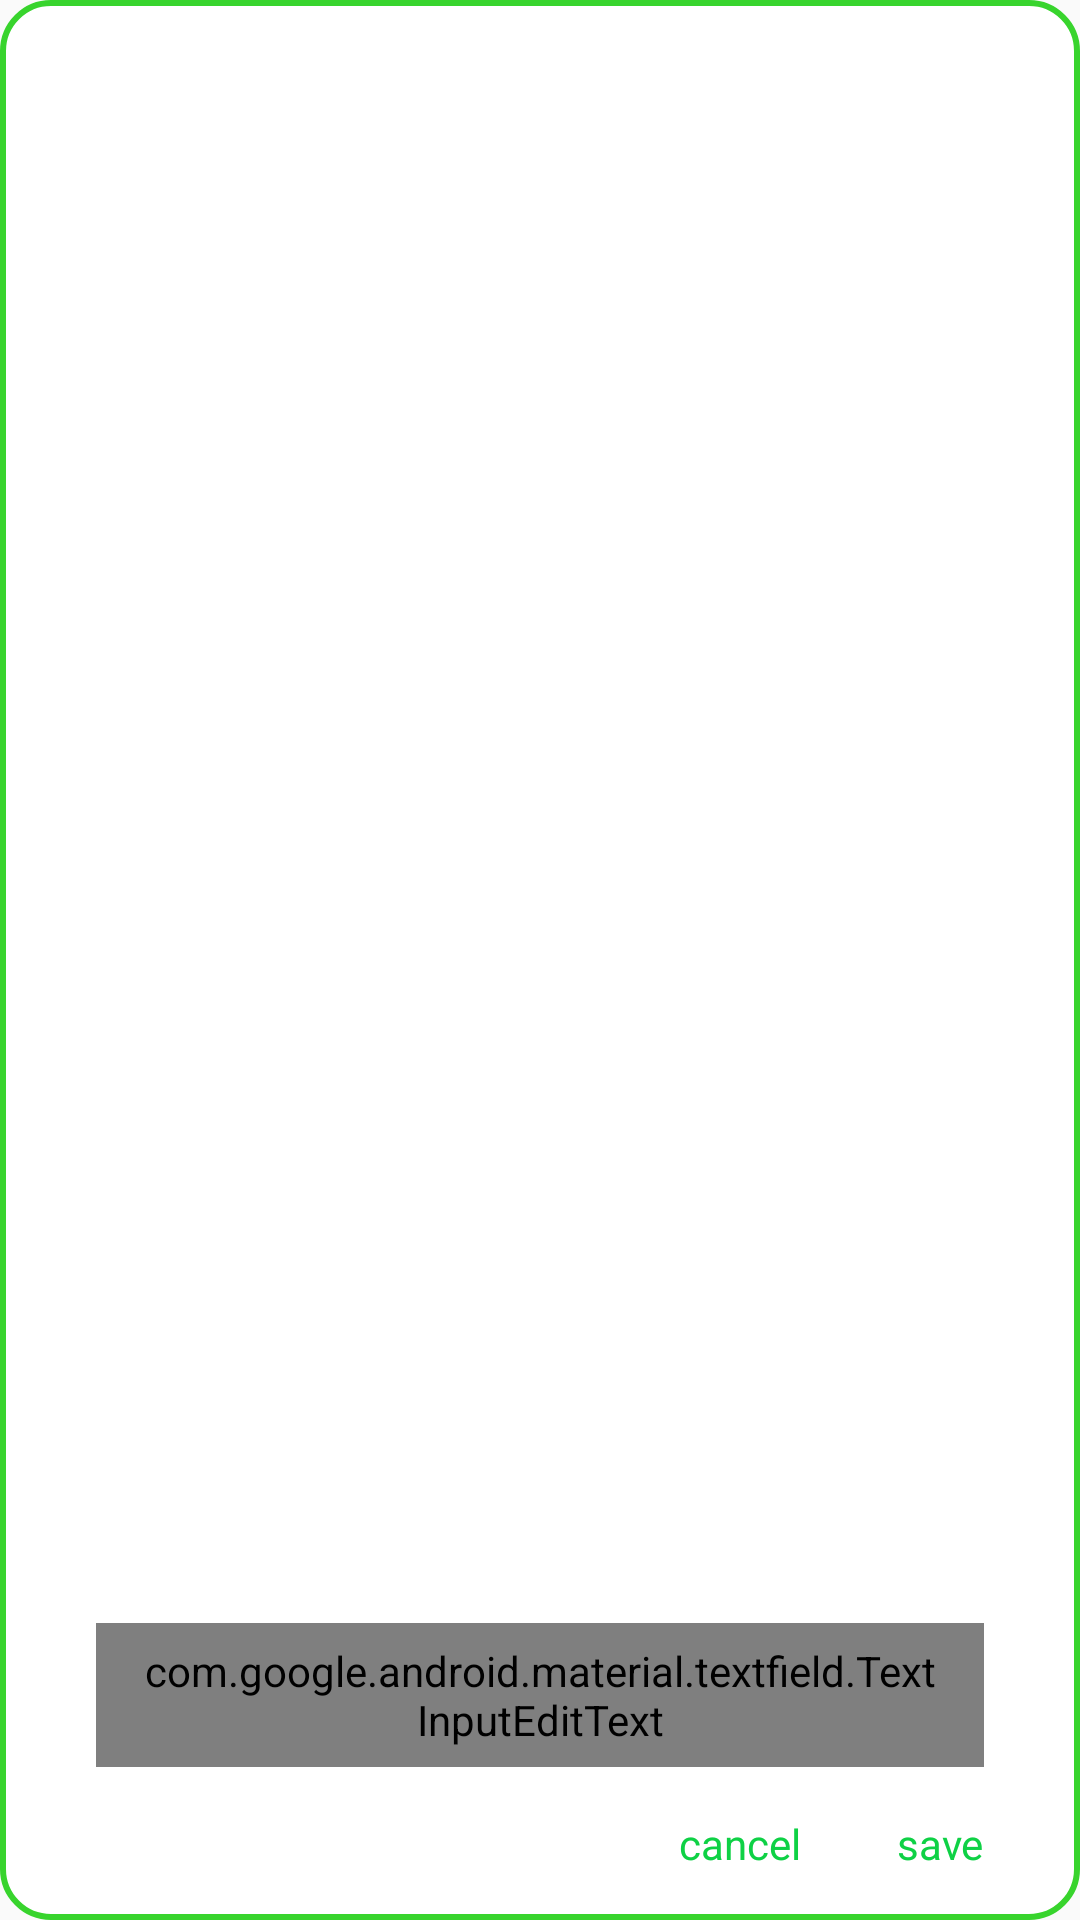

Produce the Android XML layout that renders to this screen, including the resource entries it uses.
<!-- AndroidManifest.xml: application theme AppTheme -->
<!-- res/layout/dialog_change_name.xml -->
<?xml version="1.0" encoding="utf-8"?>
<androidx.constraintlayout.widget.ConstraintLayout xmlns:android="http://schemas.android.com/apk/res/android"
    xmlns:app="http://schemas.android.com/apk/res-auto"
    xmlns:tools="http://schemas.android.com/tools"
    android:layout_width="match_parent"
    android:layout_height="wrap_content"
    android:background="@drawable/alert_dialog_bg">

    <TextView
        android:id="@+id/tv_change_name_title"
        android:layout_width="wrap_content"
        android:layout_height="wrap_content"
        android:layout_marginStart="32dp"
        android:layout_marginLeft="32dp"
        android:layout_marginTop="8dp"
        android:layout_marginBottom="16dp"
        app:layout_constraintBottom_toTopOf="@+id/et_change_name_layout"
        app:layout_constraintStart_toStartOf="parent"
        app:layout_constraintTop_toTopOf="parent"
        tools:text="Enter name" />

    <TextView
        android:id="@+id/tv_save"
        android:layout_width="wrap_content"
        android:layout_height="wrap_content"
        android:layout_marginBottom="16dp"
        android:text="@string/save"
        android:textColor="@color/accentGreen"
        app:layout_constraintBottom_toBottomOf="parent"
        app:layout_constraintEnd_toEndOf="@+id/et_change_name_layout" />

    <TextView
        android:id="@+id/tv_cancel"
        android:layout_width="wrap_content"
        android:layout_height="wrap_content"
        android:layout_marginEnd="32dp"
        android:layout_marginRight="32dp"
        android:text="@string/cancel"
        android:textColor="@color/accentGreen"
        app:layout_constraintEnd_toStartOf="@+id/tv_save"
        app:layout_constraintTop_toTopOf="@+id/tv_save" />

    <com.google.android.material.textfield.TextInputLayout
        android:id="@+id/et_change_name_layout"
        android:layout_width="0dp"
        android:layout_height="wrap_content"
        android:layout_marginEnd="32dp"
        android:layout_marginRight="32dp"
        android:layout_marginBottom="16dp"
        android:hint="@string/name"
        app:boxBackgroundColor="#FFFFFF"
        app:boxBackgroundMode="outline"
        app:boxCollapsedPaddingTop="4dp"
        app:boxCornerRadiusBottomEnd="10dp"
        app:boxCornerRadiusBottomStart="10dp"
        app:boxCornerRadiusTopEnd="10dp"
        app:boxCornerRadiusTopStart="10dp"
        app:boxStrokeColor="@color/primaryGreen"
        app:layout_constraintBottom_toTopOf="@+id/tv_save"
        app:layout_constraintEnd_toEndOf="parent"
        app:layout_constraintHorizontal_bias="0.0"
        app:layout_constraintStart_toStartOf="@+id/tv_change_name_title">

        <com.google.android.material.textfield.TextInputEditText
            android:id="@+id/et_change_name"
            style="@style/Widget.MaterialComponents.TextInputLayout.OutlinedBox"
            android:layout_width="match_parent"
            android:layout_height="48dp"
            android:layout_marginTop="8dp"
            android:autofillHints="@string/full_name"
            android:ems="10"
            android:inputType="textPersonName"
            android:paddingStart="16dp"
            android:paddingEnd="16dp"
            app:textInputLayoutFocusedRectEnabled="false" />
    </com.google.android.material.textfield.TextInputLayout>

</androidx.constraintlayout.widget.ConstraintLayout>
<!-- resources referenced by this layout -->
<resources>
  <color name="accentGreen">#0ED145</color>
  <color name="primaryGreen">#38D42D</color>
  <!-- drawable alert_dialog_bg (drawable) -->
  <?xml version="1.0" encoding="utf-8"?>
  <selector xmlns:android="http://schemas.android.com/apk/res/android">
      <item>
          <shape>
              <stroke android:color="@color/primaryGreen"
                  android:width="2dp"/>
              <solid android:color="@color/white"/>
              <corners android:radius="16dp"/>
          </shape>
      </item>
  </selector>
  <string name="cancel">cancel</string>
  <string name="full_name">Full Name</string>
  <string name="name">Name</string>
  <string name="save">save</string>
  <style name="AppTheme" parent="Theme.AppCompat.Light.DarkActionBar">
          
          <item name="colorAccent">@color/colorAccent</item>
          <item name="colorPrimaryDark">@color/primaryDarkGreen</item>
          <item name="colorPrimary">@color/accentGreen</item>
      </style>
  <color name="white">#FFFFFF</color>
  <color name="colorAccent">#03DAC5</color>
  <color name="primaryDarkGreen">#109D38</color>
</resources>
